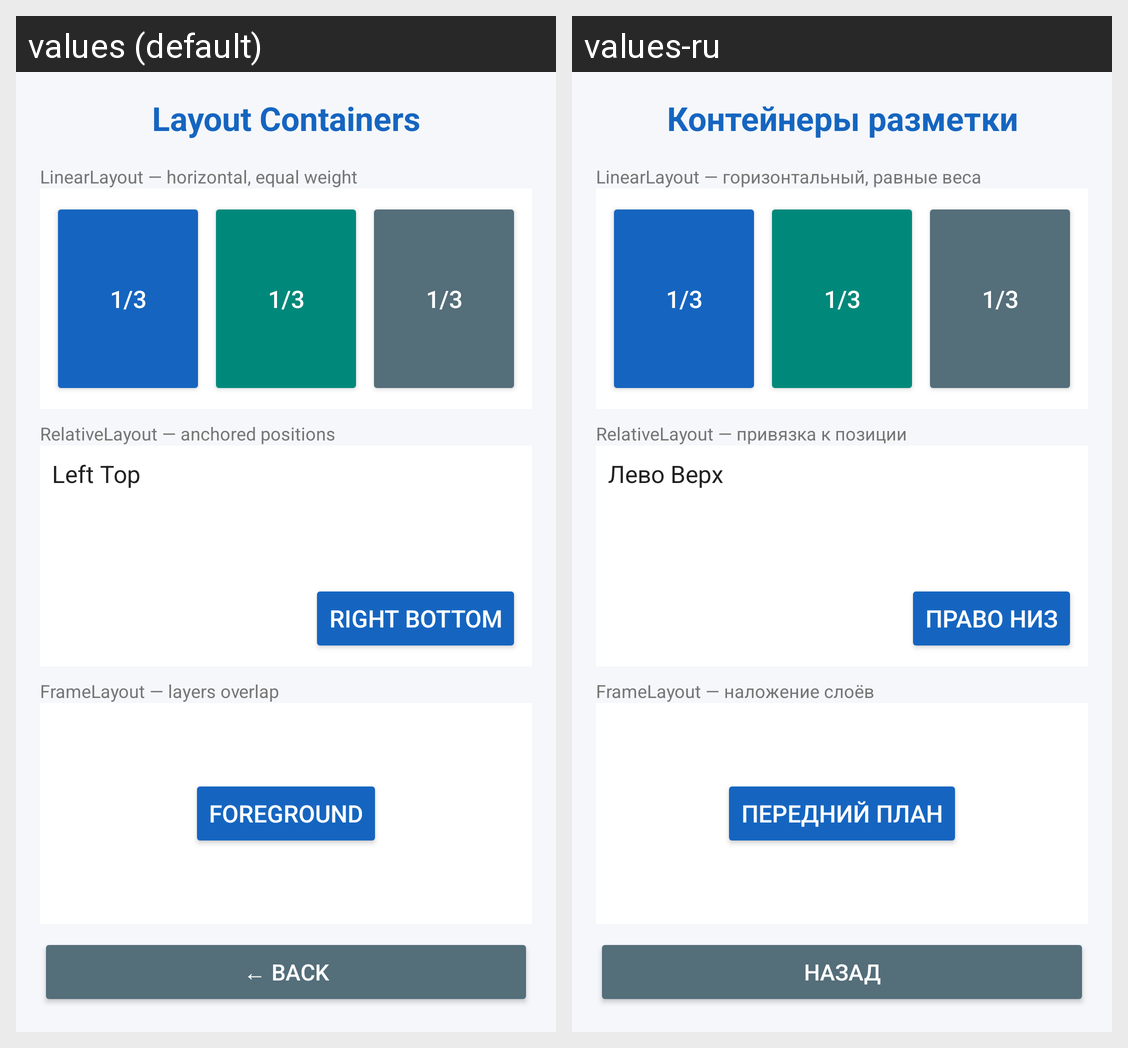

Translations of the strings shown on this Android screen, per locale in the grid:
Android screen res/layout/activity_layout_demo.xml rendered under 2 locales, left to right: values (default), values-ru. Device: Nexus 5 (rendered at 1080×1920; each locale shown at half size, 540×960, under a caption strip naming it); theme Theme.Practise2.
Strings drawn on this screen, with the default value and each locale's value (text and hints the layout hard-codes, and strings that could not be matched under every locale, appear in the picture but are not listed):

title_layouts
  values: Layout Containers
  values-ru: Контейнеры разметки

lbl_linear
  values: LinearLayout — horizontal, equal weight
  values-ru: LinearLayout — горизонтальный, равные веса

lbl_relative
  values: RelativeLayout — anchored positions
  values-ru: RelativeLayout — привязка к позиции

pos_left_top
  values: Left Top
  values-ru: Лево Верх

pos_right_bottom
  values: Right Bottom
  values-ru: Право Низ

lbl_frame
  values: FrameLayout — layers overlap
  values-ru: FrameLayout — наложение слоёв

frame_bg_text
  values: BG
  values-ru: ФОН

frame_fg_btn
  values: Foreground
  values-ru: Передний план

btn_back
  values: ← Back
  values-ru: Назад
